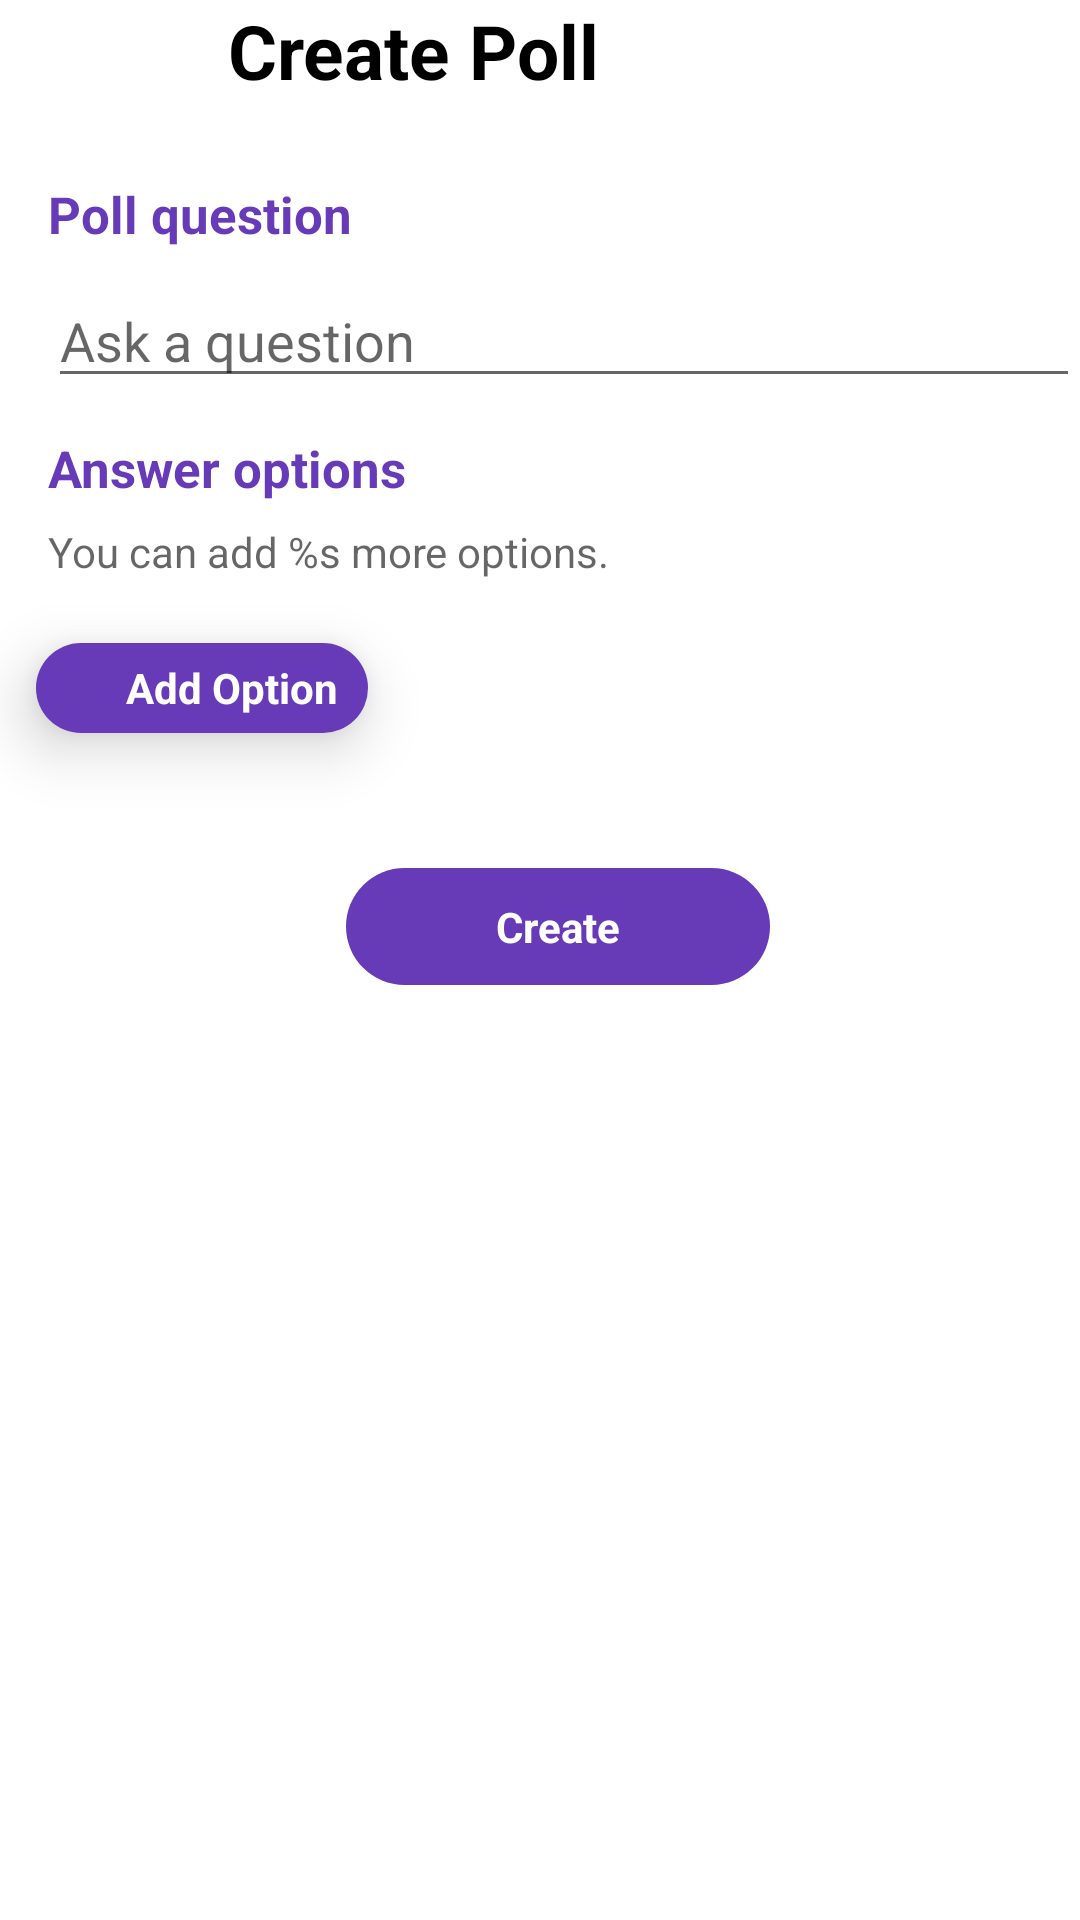

Layout XML and referenced resources for this Android screen:
<!-- AndroidManifest.xml: application theme Theme.AppThemeLight -->
<!-- res/layout/fragment_create_poll.xml -->
<?xml version="1.0" encoding="utf-8"?>
<LinearLayout xmlns:android="http://schemas.android.com/apk/res/android"
    xmlns:app="http://schemas.android.com/apk/res-auto"
    xmlns:tools="http://schemas.android.com/tools"
    android:layout_width="match_parent"
    android:layout_height="match_parent"
    android:orientation="vertical"
    tools:context=".fragments.CreatePollFragment">
    <LinearLayout
        android:layout_width="match_parent"
        android:layout_height="wrap_content"
        android:gravity="center_vertical"
        android:orientation="horizontal">

        <ImageView
            android:layout_width="50dp"
            android:layout_height="30dp"
            android:layout_marginStart="10dp"
            android:src="@drawable/baseline_arrow_back_24" />
        <TextView
            android:layout_width="match_parent"
            android:layout_height="40dp"
            android:layout_marginStart="16dp"
            android:textStyle="bold"
            android:textColor="@color/black"
            android:textSize="25sp"
            android:text="@string/create_poll"/>
    </LinearLayout>
    <TextView
        android:layout_width="match_parent"
        android:layout_height="wrap_content"
        android:layout_marginStart="16dp"
        android:layout_marginTop="20dp"
        android:textStyle="bold"
        android:textColor="@color/dark_purple"
        android:textSize="17sp"
        android:text="@string/poll_question"/>
    <EditText
        android:layout_width="match_parent"
        android:layout_height="40dp"
        android:layout_marginTop="10dp"
        android:layout_marginStart="16dp"
        android:hint="@string/ask_a_question"/>
    <TextView
        android:layout_width="match_parent"
        android:layout_height="wrap_content"
        android:layout_marginStart="16dp"
        android:layout_marginTop="12dp"
        android:textStyle="bold"
        android:textColor="@color/dark_purple"
        android:textSize="17sp"
        android:text="@string/answer_option"/>
    <TextView
        android:id="@+id/add_option_text"
        android:layout_width="match_parent"
        android:layout_height="40dp"
        style="@style/fab_square"
        android:layout_marginTop="7dp"
        android:hint="@string/add_options"
        android:layout_marginStart="16dp"/>
    <LinearLayout
        android:id="@+id/add_option_layout"
        android:layout_width="wrap_content"
        android:layout_height="wrap_content"
        android:layout_marginStart="12dp"
        android:gravity="center_vertical"
        android:padding="5dp"
        android:elevation="12dp"
        android:clickable="true"
        android:orientation="horizontal"
        android:background="@drawable/button_effect"
        android:focusable="true">
        <ImageView
            android:layout_width="20dp"
            android:layout_height="20dp"
            android:src="@drawable/baseline_add_circle_outline_24"
            app:tint="@color/white" />
        <TextView
            android:layout_width="wrap_content"
            android:layout_height="wrap_content"
            android:layout_marginLeft="5dp"
            android:textColor="@color/white"
            android:layout_marginRight="5dp"
            android:textStyle="bold"
            android:text="@string/add_option"/>
    </LinearLayout>


    <androidx.recyclerview.widget.RecyclerView
        android:id="@+id/add_option_recycler"
        android:layout_width="match_parent"
        android:layout_height="wrap_content"
        android:scrollbars="vertical"
        android:layout_margin="20dp"
        />


    <LinearLayout
        android:layout_width="match_parent"
        android:layout_height="wrap_content"
        android:layout_marginStart="12dp"
        android:layout_gravity="center_vertical"
        android:gravity="center"
        android:padding="5dp"
        android:elevation="12dp"
        android:clickable="true"
        android:orientation="horizontal"
        android:focusable="true">
        <TextView
            android:layout_width="wrap_content"
            android:layout_height="wrap_content"
            android:textColor="@color/white"
            android:paddingLeft="50dp"
            android:paddingRight="50dp"
            android:paddingTop="10dp"
            android:clickable="true"
            android:paddingBottom="10dp"
            android:textStyle="bold"
            android:background="@drawable/button_effect"
            android:text="@string/create"
            android:focusable="true" />
    </LinearLayout>

</LinearLayout>
<!-- resources referenced by this layout -->
<resources>
  <color name="black">#FF000000</color>
  <color name="dark_purple">#673AB7</color>
  <color name="white">#FFFFFFFF</color>
  <!-- drawable button_effect (drawable) -->
  <?xml version="1.0" encoding="utf-8"?>
  <ripple xmlns:android="http://schemas.android.com/apk/res/android"
      android:color="#DDDDDD">
      <item>
          <selector xmlns:android="http://schemas.android.com/apk/res/android">
              <item
                  android:drawable="@drawable/button_background"
                  android:state_selected="true" />
              <item
                  android:drawable="@drawable/selected_item"
                  android:state_pressed="true" />
              <item android:drawable="@drawable/button_background" />
  
          </selector>
      </item>
  </ripple>
  <string name="add_option">Add Option</string>
  <string name="add_options">You can add %s more options.</string>
  <string name="answer_option">Answer options</string>
  <string name="ask_a_question">Ask a question</string>
  <string name="create">Create</string>
  <string name="create_poll">Create Poll</string>
  <string name="poll_question">Poll question</string>
  <style name="fab_square" parent="">
          <item name="cornerSize">12dp</item>
      </style>
  <style name="Theme.AppThemeLight" parent="Theme.MaterialComponents.Light.NoActionBar">
          
          <item name="colorPrimary">@color/purple_200</item>
          <item name="colorPrimaryVariant">@color/white</item>
          <item name="colorOnPrimary">@color/black</item>
          
          <item name="colorSecondary">@color/purple_200</item>
          <item name="colorSecondaryVariant">@color/purple_200</item>
          <item name="colorOnSecondary">@color/black</item>
          
          <item name="android:statusBarColor">?attr/colorPrimaryVariant</item>
  
          
      </style>
  <!-- drawable button_background (drawable) -->
  <?xml version="1.0" encoding="utf-8"?>
  <shape xmlns:android="http://schemas.android.com/apk/res/android"
      android:shape="rectangle">
      <corners android:radius="120dp" />
      <solid android:color="@color/dark_purple"/>
  
  </shape>
  <!-- drawable selected_item (drawable) -->
  <?xml version="1.0" encoding="utf-8"?>
  <shape xmlns:android="http://schemas.android.com/apk/res/android"
      android:shape="rectangle">
      <corners android:radius="120dp" />
      <solid android:color="@color/purple_200"/>
  
  </shape>
  <color name="purple_200">#3CBB86FC</color>
</resources>
